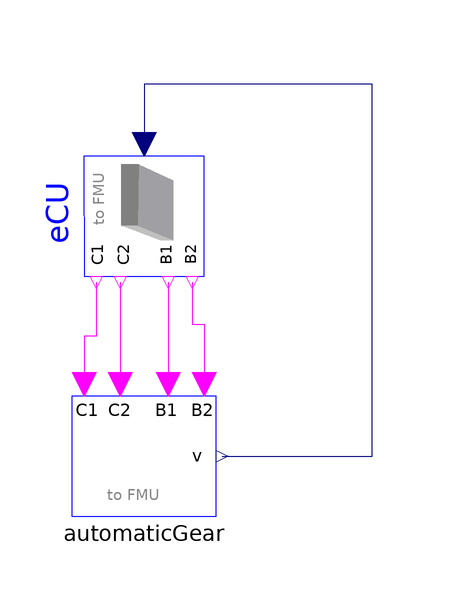

The component connection diagram of the Modelica model below, drawn from its own Placement and Line annotations.

model WithFMUsReference
    "Reference solution in pure Modelica using exactly the same structuring as in Model WithFMUs"
    extends Modelica.Icons.Example;

    FMUModels.AutomaticGear automaticGear
      annotation (Placement(transformation(extent={{-18,0},{2,20}})));
    FMUModels.ECU eCU annotation (Placement(transformation(
          extent={{-10,-10},{10,10}},
          rotation=-90,
          origin={-8,50})));
  equation
    connect(eCU.C2, automaticGear.c2) annotation (Line(
        points={{-12,39},{-12,22}},
        color={255,0,255},
        smooth=Smooth.None));
    connect(eCU.B1, automaticGear.b1) annotation (Line(
        points={{-4,39},{-4,22}},
        color={255,0,255},
        smooth=Smooth.None));
    connect(automaticGear.v, eCU.speed) annotation (Line(
        points={{5,10},{30,10},{30,72},{-8,72},{-8,62},{-8,62}},
        color={0,0,127},
        smooth=Smooth.None));
    connect(eCU.C1, automaticGear.c1) annotation (Line(
        points={{-16,39},{-16,30},{-18,30},{-18,22}},
        color={255,0,255},
        smooth=Smooth.None));
    connect(eCU.B2, automaticGear.b2) annotation (Line(
        points={{0,39},{0,32},{2,32},{2,22}},
        color={255,0,255},
        smooth=Smooth.None));
    annotation (Diagram(coordinateSystem(preserveAspectRatio=false, extent={{-100,
              -100},{100,100}}), graphics), experiment(StopTime=10));
  end WithFMUsReference;